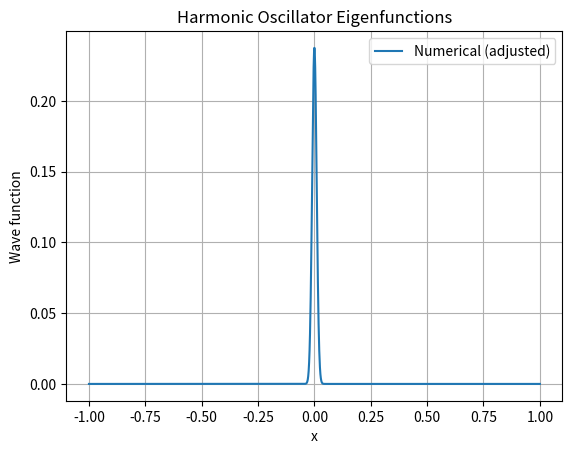
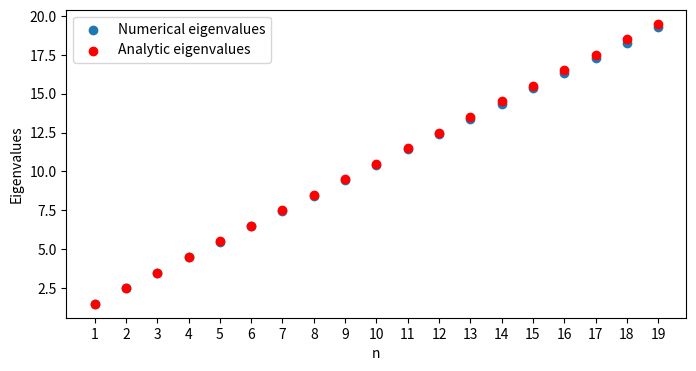

Python code for these plots, in order:
import numpy as np
import matplotlib.pyplot as plt
from scipy.constants import hbar
from scipy.special import hermite

N = 2000
hbar = 1
omega = 1
m = 1

def construct_hamiltonian(N, hbar, m, omega):
    # defining the grid
    x = np.linspace(-100,100,N)
    # find the spacing between the grid
    h = x[1] - x[0]

    kinetic_energy_matrix = (1/h**2)*(hbar**2/2*m)*(np.diag(-1*np.ones(N-1), k=-1) + np.diag(2*np.ones(N),k=0) + np.diag(-1*np.ones(N-1), k=1))
    harmonic_potential_matrix = np.diag((0.5*m*omega**2*x**2)*np.ones(N))
    hamiltonian_matrix = harmonic_potential_matrix + kinetic_energy_matrix
    eigenvalues,eigenvectors = np.linalg.eigh(hamiltonian_matrix)
    
    return eigenvalues,eigenvectors

eigenvalues,eigenvectors = construct_hamiltonian(N, hbar, m, omega)

x_values = np.linspace(-1, 1, N)  

plt.plot(x_values,-1*eigenvectors[:,0],label='Numerical (adjusted)')
plt.title('Harmonic Oscillator Eigenfunctions')
plt.xlabel('x')
plt.ylabel('Wave function')
plt.legend()
plt.grid(True)
plt.show()

eigenvalues_list = list(eigenvalues[1:20])

n = np.linspace(1,19,19)

analytic_eigenvalue = [hbar * omega * (0.5 + k) for k in n]

print(eigenvalues_list,analytic_eigenvalue)

plt.figure(figsize=(8, 4))
plt.scatter(n,eigenvalues_list,label='Numerical eigenvalues')
plt.scatter(n,analytic_eigenvalue,color='red',label='Analytic eigenvalues')
plt.xlabel('n')
plt.ylabel('Eigenvalues')
plt.legend()
plt.xticks(np.arange(1, 20, step=1))
plt.show()
